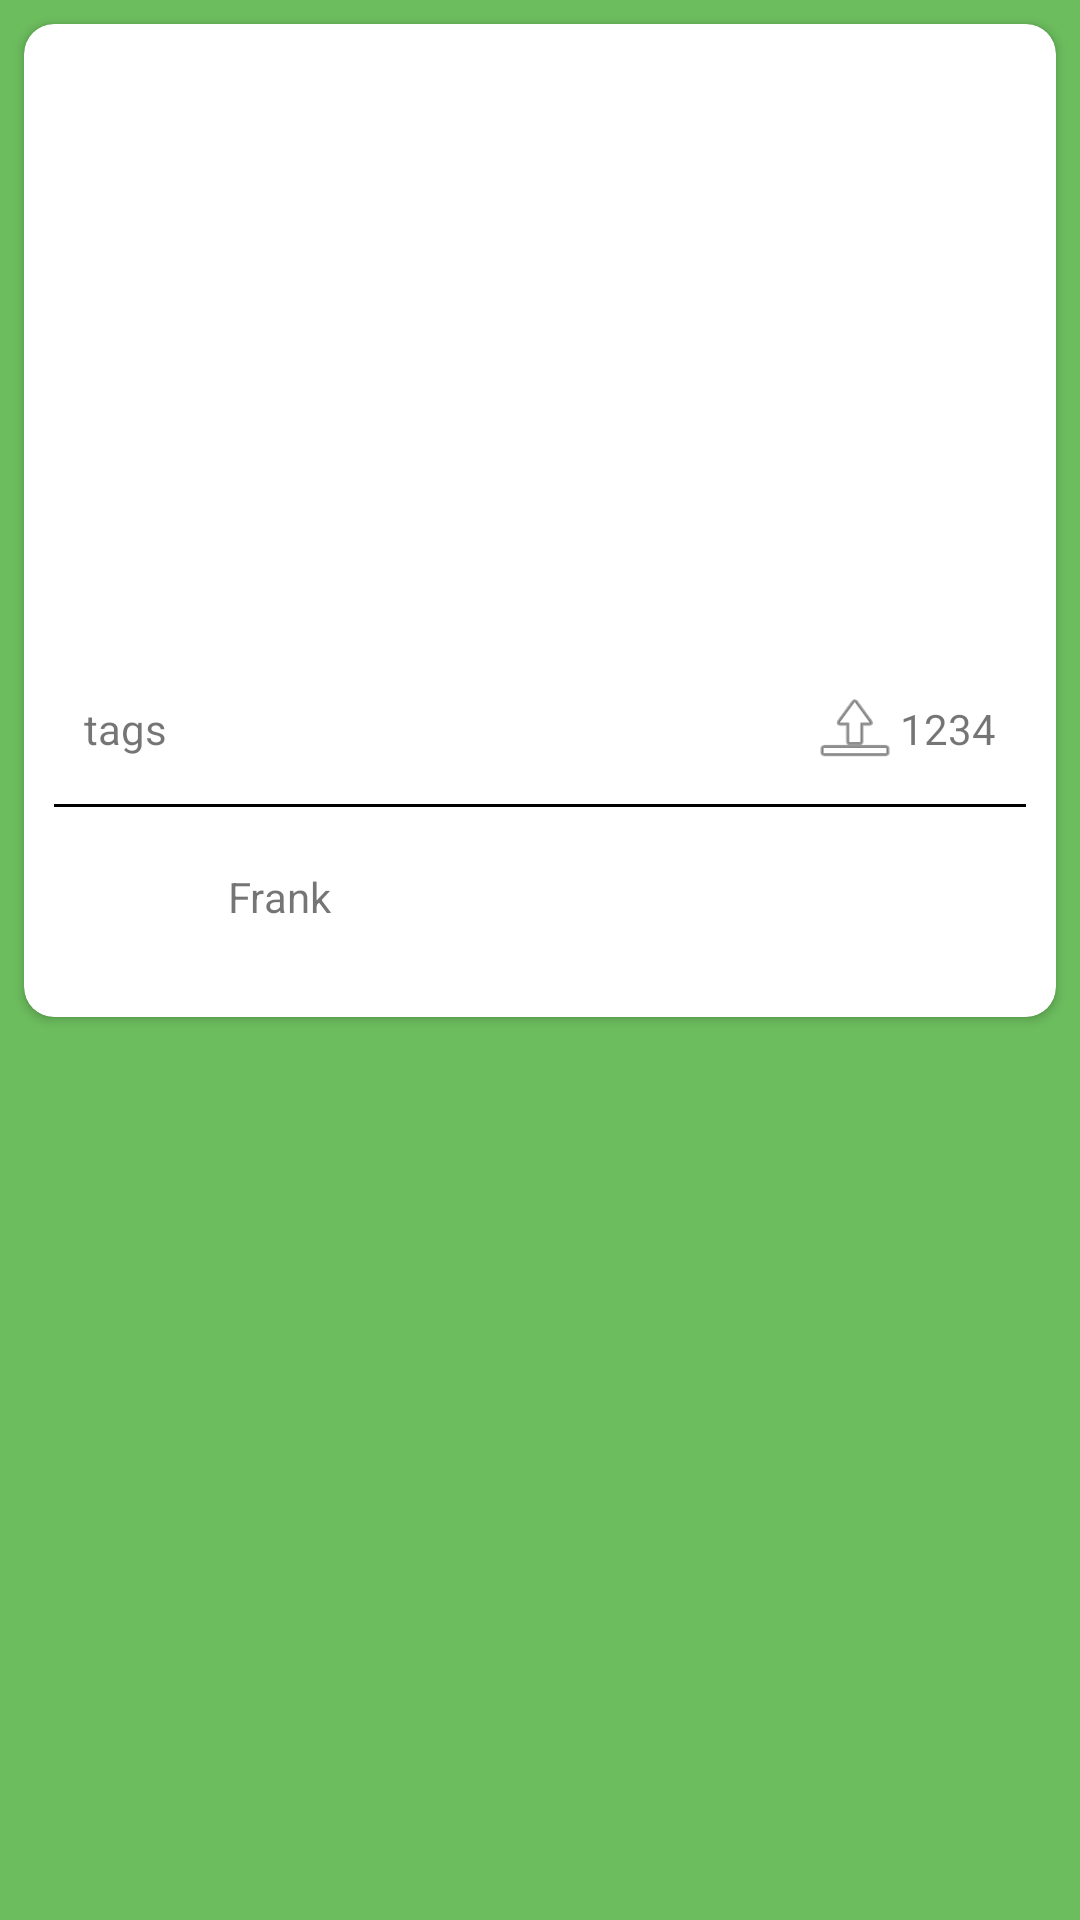

This screen was rendered from an Android layout file. Write that file and the resources it references.
<!-- AndroidManifest.xml: application theme Theme.IRLIXImageScroller -->
<!-- res/layout/image_block.xml -->
<?xml version="1.0" encoding="utf-8"?>
<androidx.constraintlayout.widget.ConstraintLayout xmlns:android="http://schemas.android.com/apk/res/android"
    xmlns:app="http://schemas.android.com/apk/res-auto"
    xmlns:tools="http://schemas.android.com/tools"
    android:layout_width="match_parent"
    android:layout_height="match_parent"
    android:background="#6CBD5E">

    <androidx.cardview.widget.CardView
        android:id="@+id/cardView"
        android:layout_width="match_parent"
        android:layout_height="wrap_content"
        android:layout_marginStart="8dp"
        android:layout_marginTop="8dp"
        android:layout_marginEnd="8dp"
        android:layout_marginBottom="8dp"
        app:cardCornerRadius="10dp"
        app:layout_constraintBottom_toBottomOf="parent"
        app:layout_constraintEnd_toEndOf="parent"
        app:layout_constraintStart_toStartOf="parent"
        app:layout_constraintTop_toTopOf="parent"
        app:layout_constraintVertical_bias="0.0">

        <LinearLayout
            android:layout_width="match_parent"
            android:layout_height="match_parent"
            android:layout_margin="10dp"
            android:orientation="vertical">

            <ImageView
                android:id="@+id/imageView"
                android:layout_width="match_parent"
                android:layout_height="200dp"
                tools:srcCompat="@tools:sample/backgrounds/scenic" />

            <androidx.constraintlayout.widget.ConstraintLayout
                android:layout_width="match_parent"
                android:layout_height="match_parent"
                android:layout_margin="10dp"
                android:orientation="horizontal">

                <TextView
                    android:id="@+id/tagsView"
                    android:layout_width="wrap_content"
                    android:layout_height="30dp"
                    android:layout_weight="30"
                    android:gravity="center_vertical"
                    android:text="tags"
                    app:layout_constraintStart_toStartOf="parent"
                    app:layout_constraintTop_toTopOf="parent" />

                <ImageView
                    android:id="@+id/likesImageView"
                    android:layout_width="30dp"
                    android:layout_height="30dp"
                    android:layout_weight="1"
                    app:layout_constraintEnd_toStartOf="@+id/likesTextView"
                    app:layout_constraintTop_toTopOf="parent"
                    app:srcCompat="@android:drawable/ic_menu_upload" />

                <TextView
                    android:id="@+id/likesTextView"
                    android:layout_width="wrap_content"
                    android:layout_height="30dp"
                    android:layout_weight="1"
                    android:gravity="right|center_vertical"
                    android:text="1234"
                    app:layout_constraintEnd_toEndOf="parent"
                    app:layout_constraintTop_toTopOf="parent" />
            </androidx.constraintlayout.widget.ConstraintLayout>

            <View
                android:layout_width="match_parent"
                android:layout_height="1dp"
                android:background="@color/black" />

            <androidx.constraintlayout.widget.ConstraintLayout
                android:layout_width="match_parent"
                android:layout_height="match_parent"
                android:layout_margin="10dp"
                android:orientation="horizontal">

                <ImageView
                    android:id="@+id/userProfilePictureView"
                    android:layout_width="40dp"
                    android:layout_height="40dp"
                    android:layout_weight="0"
                    app:layout_constraintStart_toStartOf="parent"
                    app:layout_constraintTop_toTopOf="parent"
                    tools:srcCompat="@tools:sample/avatars" />

                <TextView
                    android:id="@+id/userNameView"
                    android:layout_width="wrap_content"
                    android:layout_height="40dp"
                    android:layout_marginStart="8dp"
                    android:layout_weight="1"
                    android:gravity="center_vertical"
                    android:text="Frank"
                    app:layout_constraintStart_toEndOf="@+id/userProfilePictureView"
                    app:layout_constraintTop_toTopOf="parent" />
            </androidx.constraintlayout.widget.ConstraintLayout>
        </LinearLayout>
    </androidx.cardview.widget.CardView>
</androidx.constraintlayout.widget.ConstraintLayout>
<!-- resources referenced by this layout -->
<resources>
  <style name="Theme.IRLIXImageScroller" parent="Theme.MaterialComponents.DayNight.DarkActionBar">
          
          <item name="colorPrimary">@color/purple_500</item>
          <item name="colorPrimaryVariant">@color/purple_700</item>
          <item name="colorOnPrimary">@color/white</item>
          
          <item name="colorSecondary">@color/teal_200</item>
          <item name="colorSecondaryVariant">@color/teal_700</item>
          <item name="colorOnSecondary">@color/black</item>
          
          <item name="android:statusBarColor" tools:targetApi="l">?attr/colorPrimaryVariant</item>
          
      </style>
  <!-- not gathered from this repository: default colours our renderer supplied (Android Studio template values) -->
  <color name="purple_500">#FF6200EE</color>
  <color name="purple_700">#FF3700B3</color>
  <color name="teal_200">#FF03DAC5</color>
  <color name="teal_700">#FF018786</color>
  <color name="black">#FF000000</color>
  <color name="white">#FFFFFFFF</color>
</resources>
